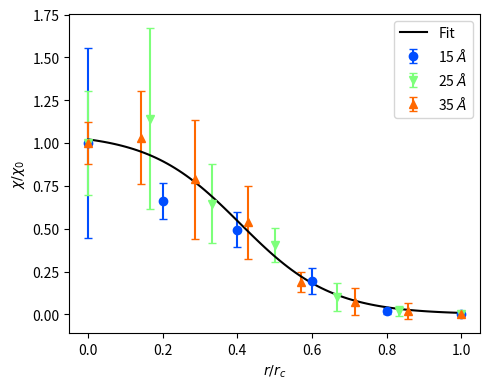

Recreate this plot in Python.
import numpy as np
from statistics import mean, stdev
import matplotlib.pyplot as plt
from scipy.optimize import curve_fit

dis1 = [0, 10, 20, 30, 40] # 50]
off1 = [[3, 3, 4, 4, 4], [4, 4, 4, 3, 4], [3, 4, 3, 3, 2],
        [1, 4, 3, 4, 4], [2, 4, 2, 0, 4]] # [0, 0, 0, 0, 0]]

dis2 = [0, 10, 20, 30, 40, 50] # 60]
off2 = [[55, 25, 32, 9, 29], [22, 16, 23, 21, 17], [13, 11, 15, 19, 16],
        [5, 7, 5, 3, 9], [1, 0, 1, 0, 1], [0, 0, 0, 0, 0]] # [0, 0, 0, 0, 0]]

dis3 = [0, 10, 20, 30, 40, 50, 60] # 70]
off3 = [[18, 20, 16, 15, 30], [11, 38, 16, 27, 21],
        [11, 6, 18, 14, 15], [9, 10, 9, 7, 5], [1, 2, 4, 3, 0],
        [0, 1, 0, 1, 0], [0, 0, 0, 0, 0]] # [0, 0, 0, 0, 0]]

dis4 = [0, 10, 20, 30, 40, 50, 60, 70] # 80]
off4 = [[21, 20, 21, 17, 16], [18, 14, 25, 25, 16], [15, 16, 21, 4, 19],
        [5, 11, 11, 16, 8], [3, 5, 2, 4, 4], [1, 0, 0, 3, 3],
        [0, 0, 0, 2, 0], [0, 0, 0, 0, 0]] # [0, 0, 0, 0, 0]]

radii = [5, 15, 25, 35]
xe_num = [5, 138, 641, 1758]

averages = []; std_devs = []
for i, off in enumerate([off1, off2, off3, off4]):
    averages.append([mean(x)/xe_num[i] for x in off])
    std_devs.append([stdev(x)/xe_num[i] for x in off])

fractions = []; devs = []
for avg, dev in zip(averages, std_devs):
    fractions.append([x/avg[0] for x in avg])
    devs.append([x/avg[0] for x in dev])

plt.figure(figsize=(5,4))
Xs = []; Ys = []
for i, (r, dis, m, c) in enumerate(zip(radii[1:], [dis2, dis3, dis4],
                                       ['o', 'v', '^'], [0.2, 0.5, 0.8])):
    norm_dis = [x/dis[-1] for x in dis]
    plt.errorbar(norm_dis, fractions[i+1], devs[i+1], ls='', capsize=3,
                 marker=m, color=plt.cm.jet(c), label=f'{r} '+r'$\AA$')
    Xs.extend(norm_dis)
    Ys.extend(fractions[i+1])

X = [x for x, y in sorted(zip(Xs, Ys))]
Y = [y for x, y in sorted(zip(Xs, Ys))]
#plt.scatter(X, Y)

def logistic(x, l, k, c):
    return l / (1 + np.exp(k * x - c))

p, c = curve_fit(logistic, X, Y, p0=[1, 8, 3])
print(*p)
xs = np.linspace(0, 1, 100)
plt.plot(xs, logistic(xs, *p), c='k', label='Fit')

plt.xlabel(r'$r/r_c$')
plt.ylabel(r'$\chi/\chi_0$')
plt.legend()
#plt.show()
plt.tight_layout()
plt.savefig('offcentered.pdf')
